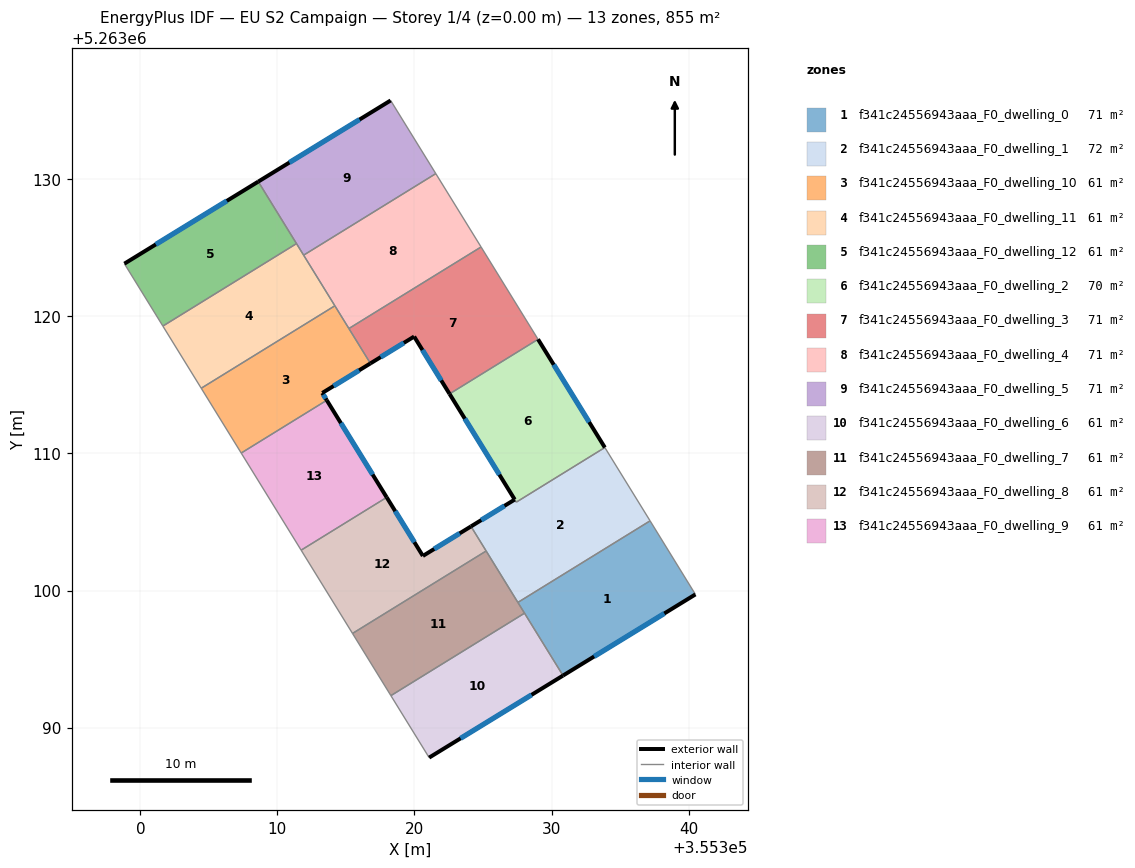
=== STOREY PLAN SPEC (per zone: floor XY polygon, exterior-wall plan segments, windows/doors) ===
zone 1: f341c24556943aaa_F0_dwelling_0  (71.2 m²)
  floor: (355337.19, 5263105.08) (355340.49, 5263099.72) (355330.84, 5263093.80) (355327.54, 5263099.13)
  exterior wall: (355330.84, 5263093.80) – (355340.49, 5263099.72)  [11.3 m]
    window: (355333.10, 5263095.19) – (355338.23, 5263098.33)  [9.6 m²]
  interior walls: 4
zone 2: f341c24556943aaa_F0_dwelling_1  (72.1 m²)
  floor: (355333.89, 5263110.43) (355337.19, 5263105.08) (355327.54, 5263099.13) (355324.24, 5263104.48) (355324.12, 5263104.68) (355327.31, 5263106.64) (355327.43, 5263106.45)
  exterior wall: (355327.31, 5263106.64) – (355324.12, 5263104.68)  [3.7 m]
    window: (355326.56, 5263106.18) – (355324.87, 5263105.14)  [3.2 m²]
  interior walls: 7
zone 3: f341c24556943aaa_F0_dwelling_10  (61.1 m²)
  floor: (355314.19, 5263120.77) (355316.78, 5263116.57) (355313.27, 5263114.42) (355313.60, 5263113.88) (355307.36, 5263110.03) (355304.44, 5263114.76)
  exterior wall: (355313.27, 5263114.42) – (355316.78, 5263116.57)  [4.1 m]
    window: (355314.10, 5263114.92) – (355315.96, 5263116.06)  [3.5 m²]
  exterior wall: (355313.60, 5263113.88) – (355313.27, 5263114.42)  [0.6 m]
    window: (355313.52, 5263114.01) – (355313.35, 5263114.29)  [0.5 m²]
  interior walls: 5
zone 4: f341c24556943aaa_F0_dwelling_11  (61.1 m²)
  floor: (355311.39, 5263125.31) (355314.19, 5263120.77) (355304.44, 5263114.76) (355301.64, 5263119.29)
  interior walls: 5
zone 5: f341c24556943aaa_F0_dwelling_12  (61.1 m²)
  floor: (355308.60, 5263129.83) (355311.39, 5263125.31) (355301.64, 5263119.29) (355298.84, 5263123.85)
  exterior wall: (355308.60, 5263129.83) – (355298.84, 5263123.85)  [11.5 m]
    window: (355306.31, 5263128.43) – (355301.13, 5263125.25)  [9.7 m²]
  interior walls: 3
zone 6: f341c24556943aaa_F0_dwelling_2  (70.4 m²)
  floor: (355329.01, 5263118.33) (355333.89, 5263110.43) (355327.43, 5263106.45) (355327.31, 5263106.64) (355322.56, 5263114.35)
  exterior wall: (355322.56, 5263114.35) – (355327.31, 5263106.64)  [9.1 m]
    window: (355323.67, 5263112.54) – (355326.19, 5263108.45)  [7.6 m²]
  exterior wall: (355333.89, 5263110.43) – (355329.01, 5263118.33)  [9.3 m]
    window: (355332.74, 5263112.29) – (355330.16, 5263116.48)  [7.8 m²]
  interior walls: 3
zone 7: f341c24556943aaa_F0_dwelling_3  (71.2 m²)
  floor: (355324.86, 5263125.07) (355329.01, 5263118.33) (355322.56, 5263114.35) (355319.97, 5263118.53) (355316.78, 5263116.57) (355315.21, 5263119.12)
  exterior wall: (355319.97, 5263118.53) – (355322.56, 5263114.35)  [4.9 m]
    window: (355320.58, 5263117.55) – (355321.95, 5263115.33)  [4.1 m²]
  exterior wall: (355316.78, 5263116.57) – (355319.97, 5263118.53)  [3.7 m]
    window: (355317.53, 5263117.03) – (355319.22, 5263118.07)  [3.2 m²]
  interior walls: 4
zone 8: f341c24556943aaa_F0_dwelling_4  (71.3 m²)
  floor: (355321.55, 5263130.42) (355324.86, 5263125.07) (355315.21, 5263119.12) (355311.91, 5263124.47)
  interior walls: 5
zone 9: f341c24556943aaa_F0_dwelling_5  (71.2 m²)
  floor: (355318.26, 5263135.75) (355321.55, 5263130.42) (355311.91, 5263124.47) (355308.60, 5263129.83)
  exterior wall: (355318.26, 5263135.75) – (355308.60, 5263129.83)  [11.3 m]
    window: (355315.99, 5263134.36) – (355310.87, 5263131.22)  [9.6 m²]
  interior walls: 4
zone 10: f341c24556943aaa_F0_dwelling_6  (61.1 m²)
  floor: (355328.03, 5263098.35) (355330.84, 5263093.80) (355321.07, 5263087.81) (355318.28, 5263092.33)
  exterior wall: (355321.07, 5263087.81) – (355330.84, 5263093.80)  [11.5 m]
    window: (355323.36, 5263089.22) – (355328.54, 5263092.39)  [9.7 m²]
  interior walls: 3
zone 11: f341c24556943aaa_F0_dwelling_7  (61.1 m²)
  floor: (355325.23, 5263102.89) (355328.03, 5263098.35) (355318.28, 5263092.33) (355315.48, 5263096.87)
  interior walls: 5
zone 12: f341c24556943aaa_F0_dwelling_8  (61.1 m²)
  floor: (355324.12, 5263104.68) (355325.23, 5263102.89) (355315.48, 5263096.87) (355311.73, 5263102.95) (355317.97, 5263106.80) (355320.61, 5263102.52)
  exterior wall: (355324.12, 5263104.68) – (355320.61, 5263102.52)  [4.1 m]
    window: (355323.30, 5263104.17) – (355321.44, 5263103.03)  [3.5 m²]
  exterior wall: (355320.61, 5263102.52) – (355317.97, 5263106.80)  [5.0 m]
    window: (355319.99, 5263103.53) – (355318.59, 5263105.79)  [4.2 m²]
  interior walls: 5
zone 13: f341c24556943aaa_F0_dwelling_9  (61.1 m²)
  floor: (355313.60, 5263113.88) (355317.97, 5263106.80) (355311.73, 5263102.95) (355307.36, 5263110.03)
  exterior wall: (355317.97, 5263106.80) – (355313.60, 5263113.88)  [8.3 m]
    window: (355316.95, 5263108.46) – (355314.63, 5263112.22)  [7.0 m²]
  interior walls: 3

=== DERIVED (storey summary) ===
Building: EU S2 Campaign
Storey: 1 of 4  (floor level z = 0.00 m)
Storey gross floor area: 854.9 m²
Zones on this storey: 13
  - f341c24556943aaa_F0_dwelling_0: floor 71.2 m²; exterior wall 11.3 m (34.0 m²); 1 window(s) 9.6 m²; WWR 28.1%
  - f341c24556943aaa_F0_dwelling_1: floor 72.1 m²; exterior wall 3.7 m (11.2 m²); 1 window(s) 3.2 m²; WWR 28.1%
  - f341c24556943aaa_F0_dwelling_10: floor 61.1 m²; exterior wall 4.7 m (14.2 m²); 2 window(s) 4.0 m²; WWR 28.1%
  - f341c24556943aaa_F0_dwelling_11: floor 61.1 m²
  - f341c24556943aaa_F0_dwelling_12: floor 61.1 m²; exterior wall 11.5 m (34.4 m²); 1 window(s) 9.7 m²; WWR 28.1%
  - f341c24556943aaa_F0_dwelling_2: floor 70.4 m²; exterior wall 18.3 m (55.0 m²); 2 window(s) 15.5 m²; WWR 28.1%
  - f341c24556943aaa_F0_dwelling_3: floor 71.2 m²; exterior wall 8.7 m (26.0 m²); 2 window(s) 7.3 m²; WWR 28.1%
  - f341c24556943aaa_F0_dwelling_4: floor 71.3 m²
  - f341c24556943aaa_F0_dwelling_5: floor 71.2 m²; exterior wall 11.3 m (34.0 m²); 1 window(s) 9.6 m²; WWR 28.1%
  - f341c24556943aaa_F0_dwelling_6: floor 61.1 m²; exterior wall 11.5 m (34.4 m²); 1 window(s) 9.7 m²; WWR 28.1%
  - f341c24556943aaa_F0_dwelling_7: floor 61.1 m²
  - f341c24556943aaa_F0_dwelling_8: floor 61.1 m²; exterior wall 9.1 m (27.4 m²); 2 window(s) 7.7 m²; WWR 28.1%
  - f341c24556943aaa_F0_dwelling_9: floor 61.1 m²; exterior wall 8.3 m (25.0 m²); 1 window(s) 7.0 m²; WWR 28.1%
Zone adjacency (shared interzone walls):
  - f341c24556943aaa_F0_dwelling_0 ↔ f341c24556943aaa_F0_dwelling_1
  - f341c24556943aaa_F0_dwelling_0 ↔ f341c24556943aaa_F0_dwelling_6
  - f341c24556943aaa_F0_dwelling_0 ↔ f341c24556943aaa_F0_dwelling_7
  - f341c24556943aaa_F0_dwelling_1 ↔ f341c24556943aaa_F0_dwelling_2
  - f341c24556943aaa_F0_dwelling_1 ↔ f341c24556943aaa_F0_dwelling_7
  - f341c24556943aaa_F0_dwelling_1 ↔ f341c24556943aaa_F0_dwelling_8
  - f341c24556943aaa_F0_dwelling_10 ↔ f341c24556943aaa_F0_dwelling_11
  - f341c24556943aaa_F0_dwelling_10 ↔ f341c24556943aaa_F0_dwelling_3
  - f341c24556943aaa_F0_dwelling_10 ↔ f341c24556943aaa_F0_dwelling_4
  - f341c24556943aaa_F0_dwelling_10 ↔ f341c24556943aaa_F0_dwelling_9
  - f341c24556943aaa_F0_dwelling_11 ↔ f341c24556943aaa_F0_dwelling_12
  - f341c24556943aaa_F0_dwelling_11 ↔ f341c24556943aaa_F0_dwelling_4
  - f341c24556943aaa_F0_dwelling_11 ↔ f341c24556943aaa_F0_dwelling_5
  - f341c24556943aaa_F0_dwelling_12 ↔ f341c24556943aaa_F0_dwelling_5
  - f341c24556943aaa_F0_dwelling_2 ↔ f341c24556943aaa_F0_dwelling_3
  - f341c24556943aaa_F0_dwelling_3 ↔ f341c24556943aaa_F0_dwelling_4
  - f341c24556943aaa_F0_dwelling_4 ↔ f341c24556943aaa_F0_dwelling_5
  - f341c24556943aaa_F0_dwelling_6 ↔ f341c24556943aaa_F0_dwelling_7
  - f341c24556943aaa_F0_dwelling_7 ↔ f341c24556943aaa_F0_dwelling_8
  - f341c24556943aaa_F0_dwelling_8 ↔ f341c24556943aaa_F0_dwelling_9